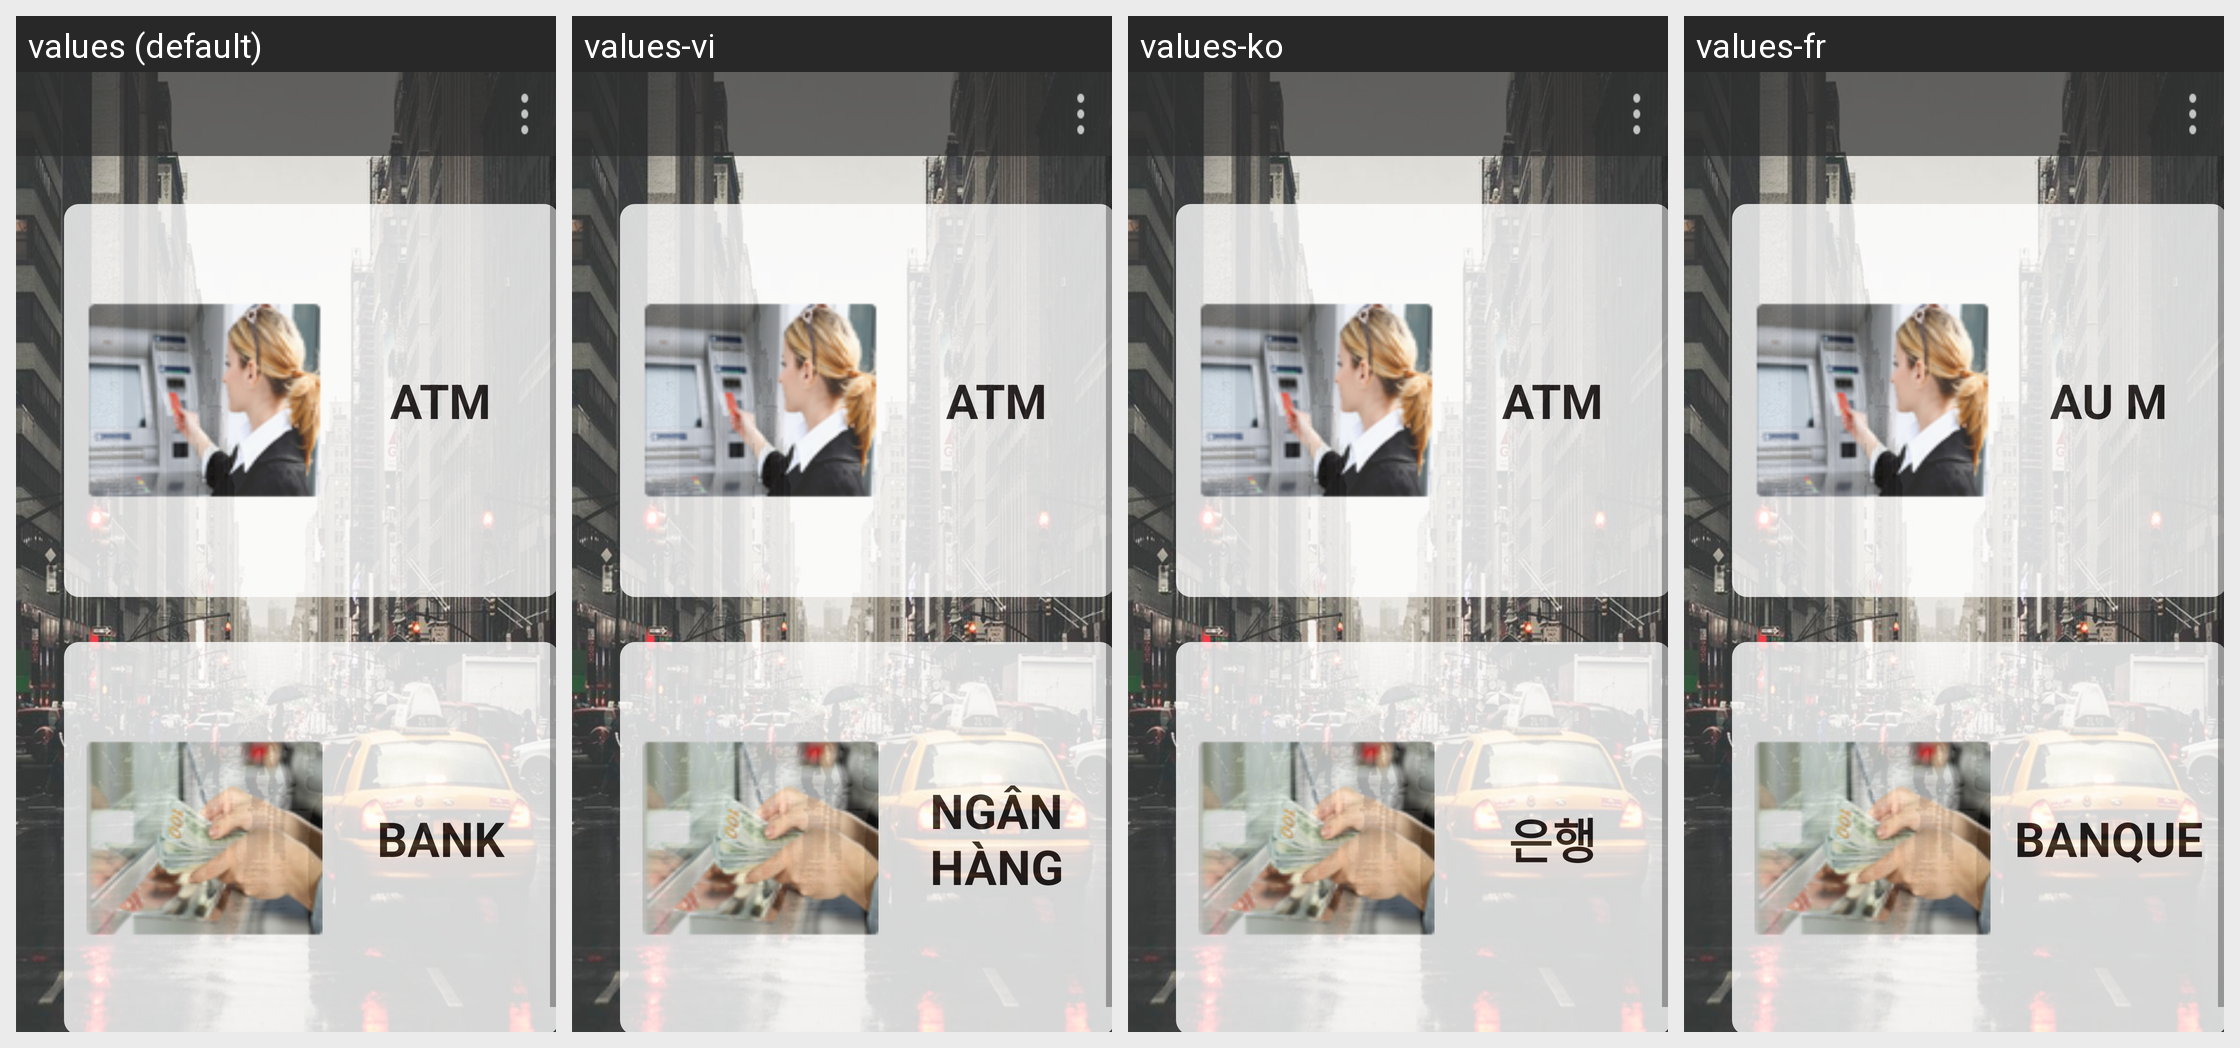

Translations of the strings shown on this Android screen, per locale in the grid:
Android screen res/layout/after_splash.xml rendered under 4 locales, left to right: values (default), values-vi, values-ko, values-fr. Device: Nexus 5 (rendered at 1080×1920; each locale shown at half size, 540×960, under a caption strip naming it); theme AppTheme.
Other locales in the repository, not shown: values-bg, values-cs, values-da, values-de, values-en, values-es, values-fi, values-hr, values-hu, values-in, values-it, values-ja, values-lt, values-lv, values-nl, values-pl, values-pt, values-ro, values-ru, values-sk, values-sl, values-sr, values-sv, values-th, values-tr, values-uk, values-zh.
Strings drawn on this screen, with the default value and each locale's value (text and hints the layout hard-codes, and strings that could not be matched under every locale, appear in the picture but are not listed):

atm
  values: ATM
  values-vi: ATM
  values-ko: ATM
  values-fr: AU M

bank
  values: BANK
  values-vi: NGÂN HÀNG
  values-ko: 은행
  values-fr: BANQUE
